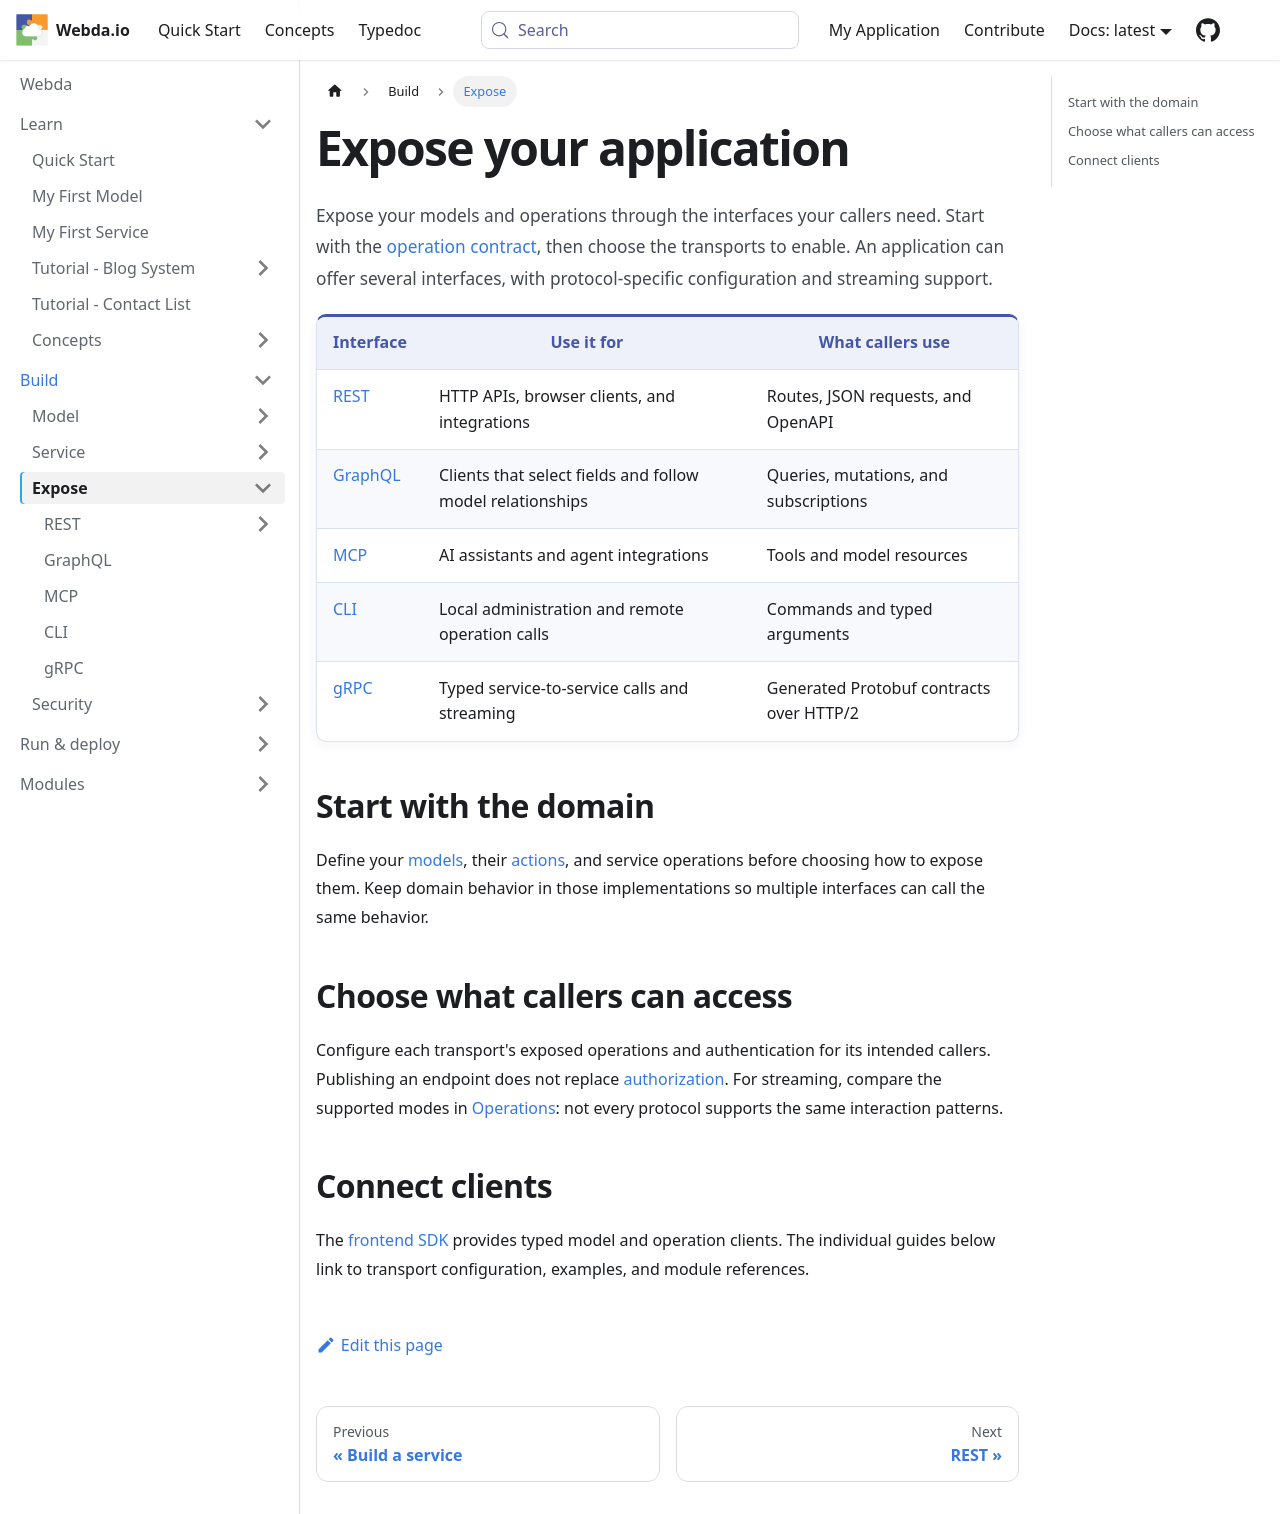

repository: loopingz/webda.io · page: docs/Expose/index.html · generator: docusaurus

---
sidebar_label: Overview
---

# Expose your application

Expose your models and operations through the interfaces your callers need. Start with the
[operation contract](../Concepts/Operations.md), then choose the transports to enable.
An application can offer several interfaces, with protocol-specific configuration and streaming support.

| Interface               | Use it for                                                | What callers use                         |
| ----------------------- | --------------------------------------------------------- | ---------------------------------------- |
| [REST](../REST/REST.md) | HTTP APIs, browser clients, and integrations              | Routes, JSON requests, and OpenAPI       |
| [GraphQL](./GraphQL.md) | Clients that select fields and follow model relationships | Queries, mutations, and subscriptions    |
| [MCP](./MCP.md)         | AI assistants and agent integrations                      | Tools and model resources                |
| [CLI](./CLI.md)         | Local administration and remote operation calls           | Commands and typed arguments             |
| [gRPC](./gRPC.md)       | Typed service-to-service calls and streaming              | Generated Protobuf contracts over HTTP/2 |

## Start with the domain

Define your [models](../Concepts/Models/Models.md), their [actions](../Modules/models/Actions.md), and service
operations before choosing how to expose them. Keep domain behavior in those implementations so multiple
interfaces can call the same behavior.

## Choose what callers can access

Configure each transport's exposed operations and authentication for its intended callers.
Publishing an endpoint does not replace [authorization](../Security/Security.md).
For streaming, compare the supported modes in [Operations](../Concepts/Operations.md#streaming-operations):
not every protocol supports the same interaction patterns.

## Connect clients

The [frontend SDK](../Modules/sdk/README.md) provides typed model and operation clients.
The individual guides below link to transport configuration, examples, and module references.
